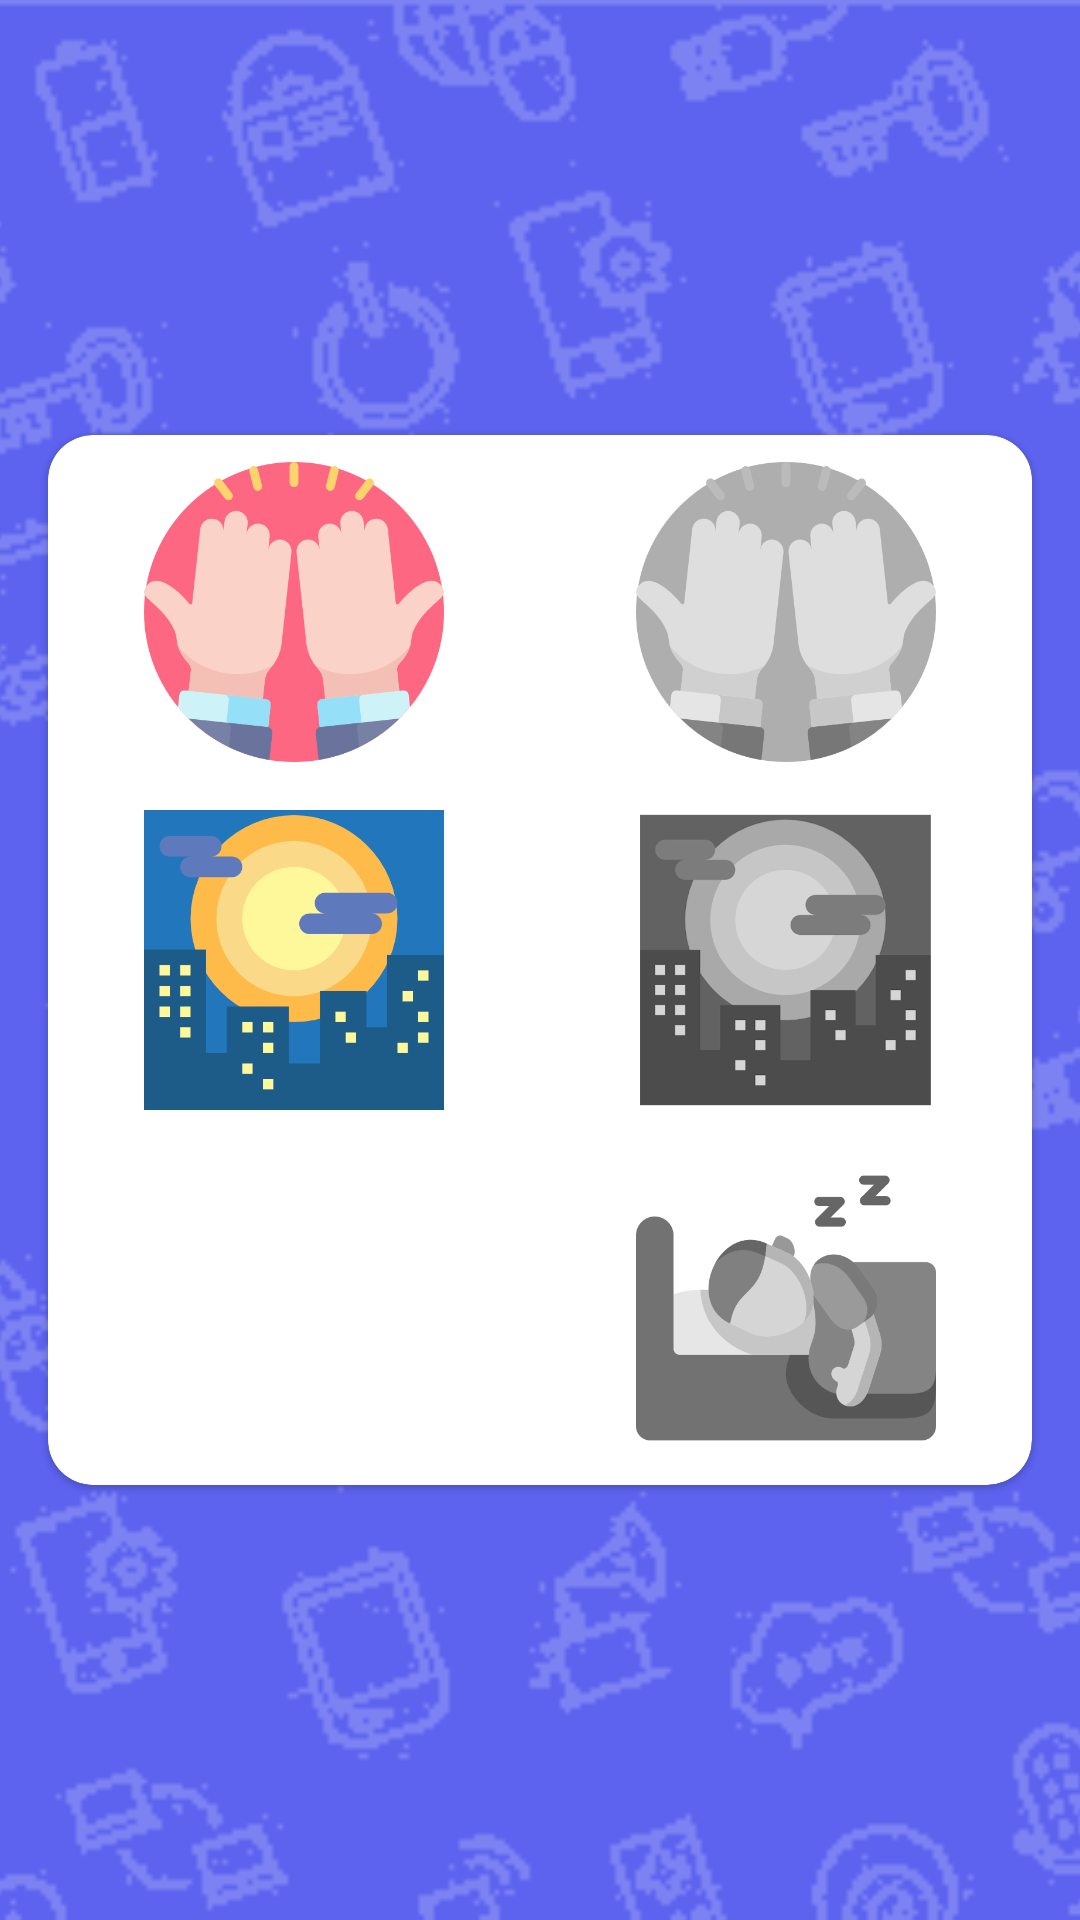

Layout XML and referenced resources for this Android screen:
<!-- AndroidManifest.xml: application theme Theme.LEARNINGBYBUGIDUBI -->
<!-- res/layout/activity_puzzle_main4.xml -->
<?xml version="1.0" encoding="utf-8"?>
<androidx.constraintlayout.widget.ConstraintLayout xmlns:android="http://schemas.android.com/apk/res/android"
    xmlns:app="http://schemas.android.com/apk/res-auto"
    xmlns:tools="http://schemas.android.com/tools"
    android:layout_width="match_parent"
    android:layout_height="match_parent"
    android:background="@drawable/background_color"
    android:orientation="vertical"
    tools:context=".puzzle.PuzzleMain4">

    <ImageView
        android:layout_width="match_parent"
        android:layout_height="match_parent"
        android:alpha="0.2"
        android:scaleType="centerCrop"
        android:src="@drawable/ic_bg" />

    <ImageView
        android:id="@+id/ivBackPuzzle"
        android:layout_width="30dp"
        android:layout_height="30dp"
        android:layout_marginStart="16dp"
        android:layout_marginTop="16dp"
        android:background="@drawable/ripple"
        android:clickable="true"
        android:focusable="true"
        android:src="@drawable/ic_back_btn_white"
        app:layout_constraintStart_toStartOf="parent"
        app:layout_constraintTop_toTopOf="parent" />

    <com.google.android.material.card.MaterialCardView
        android:id="@+id/materialCardView"
        android:layout_width="match_parent"
        android:layout_height="350dp"
        android:layout_marginStart="16dp"
        android:layout_marginEnd="16dp"
        app:cardCornerRadius="15dp"
        app:layout_constraintBottom_toBottomOf="parent"
        app:layout_constraintEnd_toEndOf="parent"
        app:layout_constraintHorizontal_bias="0.5"
        app:layout_constraintStart_toStartOf="parent"
        app:layout_constraintTop_toTopOf="parent">

        <LinearLayout
            android:layout_width="match_parent"
            android:layout_height="wrap_content"
            android:layout_gravity="center"
            android:orientation="vertical">

            <LinearLayout
                android:layout_width="match_parent"
                android:layout_height="wrap_content"
                android:baselineAligned="false"
                android:orientation="horizontal"
                app:layout_constraintEnd_toEndOf="parent"
                app:layout_constraintStart_toStartOf="parent"
                app:layout_constraintTop_toTopOf="parent">

                <LinearLayout
                    android:id="@+id/llTop1"
                    android:layout_width="wrap_content"
                    android:layout_height="wrap_content"
                    android:layout_weight="1"
                    android:gravity="center"
                    android:orientation="horizontal">

                    <View
                        android:id="@+id/dragView1"
                        android:layout_width="100dp"
                        android:layout_height="100dp"
                        android:background="@drawable/pray" />
                </LinearLayout>

                <LinearLayout
                    android:id="@+id/llBottom1"
                    android:layout_width="wrap_content"
                    android:layout_height="wrap_content"
                    android:layout_weight="1"
                    android:gravity="center"
                    android:orientation="horizontal">

                    <View
                        android:id="@+id/dropView1"
                        android:layout_width="100dp"
                        android:layout_height="100dp"
                        android:background="@drawable/pray_bw" />
                </LinearLayout>
            </LinearLayout>

            <LinearLayout
                android:layout_width="match_parent"
                android:layout_height="wrap_content"
                android:layout_marginTop="16dp"
                android:baselineAligned="false"
                android:orientation="horizontal"
                app:layout_constraintEnd_toEndOf="parent"
                app:layout_constraintStart_toStartOf="parent"
                app:layout_constraintTop_toTopOf="parent">

                <LinearLayout
                    android:id="@+id/llTop2"
                    android:layout_width="wrap_content"
                    android:layout_height="wrap_content"
                    android:layout_weight="1"
                    android:gravity="center"
                    android:orientation="horizontal">

                    <View
                        android:id="@+id/dragView2"
                        android:layout_width="100dp"
                        android:layout_height="100dp"
                        android:background="@drawable/night" />
                </LinearLayout>

                <LinearLayout
                    android:id="@+id/llBottom2"
                    android:layout_width="wrap_content"
                    android:layout_height="wrap_content"
                    android:layout_weight="1"
                    android:gravity="center"
                    android:orientation="horizontal">

                    <View
                        android:id="@+id/dropView2"
                        android:layout_width="100dp"
                        android:layout_height="100dp"
                        android:background="@drawable/nigth_bw" />
                </LinearLayout>
            </LinearLayout>

            <LinearLayout
                android:layout_width="match_parent"
                android:layout_height="wrap_content"
                android:layout_marginTop="16dp"
                android:baselineAligned="false"
                android:orientation="horizontal"
                app:layout_constraintEnd_toEndOf="parent"
                app:layout_constraintStart_toStartOf="parent"
                app:layout_constraintTop_toTopOf="parent">

                <LinearLayout
                    android:id="@+id/llTop3"
                    android:layout_width="wrap_content"
                    android:layout_height="wrap_content"
                    android:layout_weight="1"
                    android:gravity="center"
                    android:orientation="horizontal">

                    <View
                        android:id="@+id/dragView3"
                        android:layout_width="100dp"
                        android:layout_height="100dp"
                        android:background="@drawable/sleeping" />
                </LinearLayout>

                <LinearLayout
                    android:id="@+id/llBottom3"
                    android:layout_width="wrap_content"
                    android:layout_height="wrap_content"
                    android:layout_weight="1"
                    android:gravity="center"
                    android:orientation="horizontal">

                    <View
                        android:id="@+id/dropView3"
                        android:layout_width="100dp"
                        android:layout_height="100dp"
                        android:background="@drawable/sleeping_bw" />
                </LinearLayout>
            </LinearLayout>
        </LinearLayout>
    </com.google.android.material.card.MaterialCardView>

    <TextView
        android:id="@+id/textDetail"
        android:layout_width="match_parent"
        android:layout_height="wrap_content"
        android:layout_marginStart="24dp"
        android:layout_marginEnd="24dp"
        android:fontFamily="@font/quicksand_medium"
        android:textAlignment="center"
        android:textColor="#FFFFFF"
        android:textSize="30sp"
        app:layout_constraintBottom_toBottomOf="parent"
        app:layout_constraintEnd_toEndOf="parent"
        app:layout_constraintHorizontal_bias="0.5"
        app:layout_constraintStart_toStartOf="parent"
        app:layout_constraintTop_toBottomOf="@+id/materialCardView"
        tools:text="textView" />
</androidx.constraintlayout.widget.ConstraintLayout>
<!-- resources referenced by this layout -->
<resources>
  <!-- drawable background_color (drawable) -->
  <?xml version="1.0" encoding="utf-8"?>
  <shape xmlns:android="http://schemas.android.com/apk/res/android">
  
      <solid android:color="#5D63EF"/>
  
  </shape>
  <!-- drawable ic_bg: png bitmap (drawable, 24635 bytes) -->
  <!-- drawable night: png bitmap (drawable, 19057 bytes) -->
  <!-- drawable nigth_bw: png bitmap (drawable, 25883 bytes) -->
  <!-- drawable pray: png bitmap (drawable, 29901 bytes) -->
  <!-- drawable pray_bw: png bitmap (drawable, 28188 bytes) -->
  <!-- drawable ripple (drawable) -->
  <?xml version="1.0" encoding="utf-8"?>
  <ripple xmlns:android="http://schemas.android.com/apk/res/android"
      android:color="#B3B3B3">
  
  </ripple>
  <!-- drawable sleeping_bw: png bitmap (drawable, 23832 bytes) -->
  <style name="Theme.LEARNINGBYBUGIDUBI" parent="Theme.MaterialComponents.DayNight.NoActionBar">
          
          <item name="colorPrimary">@color/purple_500</item>
          <item name="colorPrimaryVariant">@color/purple_700</item>
          <item name="colorOnPrimary">@color/white</item>
          
          <item name="colorSecondary">@color/teal_200</item>
          <item name="colorSecondaryVariant">@color/teal_700</item>
          <item name="colorOnSecondary">@color/black</item>
          
          <item name="android:statusBarColor" tools:targetApi="l">?attr/colorPrimaryVariant</item>
          
      </style>
  <color name="purple_500">#FF6200EE</color>
  <color name="purple_700">#FF3700B3</color>
  <color name="white">#FFFFFFFF</color>
  <color name="teal_200">#FF03DAC5</color>
  <color name="teal_700">#FF018786</color>
  <color name="black">#FF000000</color>
</resources>
